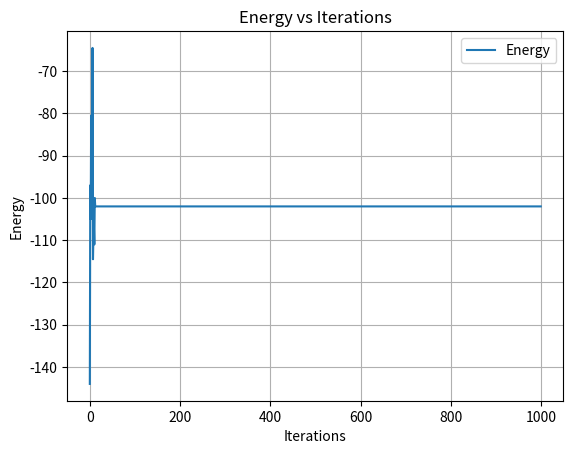

This figure's Python source:
from typing import Callable
import random
from decimal import Decimal
import math
import matplotlib.pyplot as plt


def down_state(i: Decimal, j: Decimal) -> Decimal:
    # Always returns a state of -1
    return Decimal(-1)


def up_state(i: Decimal, j: Decimal) -> Decimal:
    # Always returns a state of 1
    return Decimal(1)


def alternating_state(i: Decimal, j: Decimal) -> Decimal:
    # Alternates between -1 and 1
    if (i + j) % 2 == 0:
        return Decimal(1)
    else:
        return Decimal(-1)


def random_state(i: Decimal, j: Decimal) -> Decimal:
    # Randomly returns either an up or down state
    return Decimal(random.choice([-1, 1]))


kB = Decimal(1.380649) * Decimal(10) ** Decimal(-23)
print(f"Boltzmann constant: {kB}")
T = 1
SIZE = 10  # Size of the grid
J = Decimal(1)
# beta = Decimal(1) / (kB * T)
MICROSTATES = Decimal(2) ** (SIZE ** Decimal(2))

# Spins are represented by -1 and 1
# -1 = down
# 1 = up


def create_grid(size: int, value_func: Callable) -> list[list[Decimal]]:
    # Returns a grid of size x size filled with values generated by value_func
    # value_func should take two parameters (i, j) and return either -1 or 1
    grid = []

    for i in range(size):
        row = []
        for j in range(size):
            row.append(value_func(i, j))
        grid.append(row)

    return grid


def print_grid(grid: list[list[Decimal]]) -> None:
    # Print the grid in a readable format
    for row in grid:
        print(" ".join(f" {str(cell)}" if str(cell) == "1" else str(cell) for cell in row))


down_grid = create_grid(SIZE, down_state)
up_grid = create_grid(SIZE, up_state)
alternating_grid = create_grid(SIZE, alternating_state)
random_grid = create_grid(SIZE, random_state)


def calculate_energy(grid: list[list[Decimal]]) -> Decimal:
    # Calculate_energy should be calculating the entire energy from scratch

    energy = Decimal(0)
    for i in range(SIZE):
        for j in range(SIZE):
            neighbors = grid[(i + 1) % SIZE][j] + grid[i][(i + 1) % SIZE] + grid[i - 1][j] + grid[i][j - 1]
            energy += -neighbors * grid[i][j]
    return Decimal(energy / 4)


print("\nDown Grid:")
print_grid(down_grid)

print("\nUp Grid:")
print_grid(up_grid)

print("\nAlternating Grid:")
print_grid(alternating_grid)

print("\nRandom Grid:")
print_grid(random_grid)
print(f"\nEnergy of the random grid: {calculate_energy(random_grid)}")


# calculate_delta should be calculating the change in energy because of one flip
def calculate_delta(grid: list[list[Decimal]], i: int, j: int) -> Decimal:
    neighbours = grid[(i + 1) % SIZE][j] + grid[i][(i + 1) % SIZE] + grid[i - 1][j] + grid[i][j - 1]

    energy_before = neighbours * grid[i][j]
    energy_after = neighbours * flip_spin(grid[i][j])

    return energy_after - energy_before


def calculate_beta() -> Decimal:
    beta = Decimal(1) / (kB * T)
    return Decimal(beta)


def flip_spin(value: Decimal) -> Decimal:
    if value == Decimal(-1):
        return Decimal(1)
    else:
        return Decimal(-1)


energy_list = []
for q in range(1000):
    energy = calculate_energy(random_grid)
    for i, row in enumerate(random_grid):
        for j, cell in enumerate(row):
            delta = calculate_delta(random_grid, i, j)

            if delta <= Decimal(0):
                random_grid[i][j] = flip_spin(cell)
                energy += delta
            else:
                probability = Decimal(math.e) ** (-calculate_beta() * delta)
                # print(probability)
                random_value = random.random()

                if random_value < probability:
                    random_grid[i][j] = flip_spin(cell)
                    energy += delta
        print(energy)
    
    energy_list.append(float(energy))
    # print("\nModified Grid:")
    # print_grid(random_grid)
    # print(f"\nEnergy of the modified grid: {calculate_energy(random_grid)}")

y = list(range(len(energy_list)))

plt.plot(y,energy_list, label="Energy")
plt.xlabel("Iterations")
plt.ylabel("Energy")
plt.title("Energy vs Iterations")
plt.legend()
plt.grid()
plt.show()
